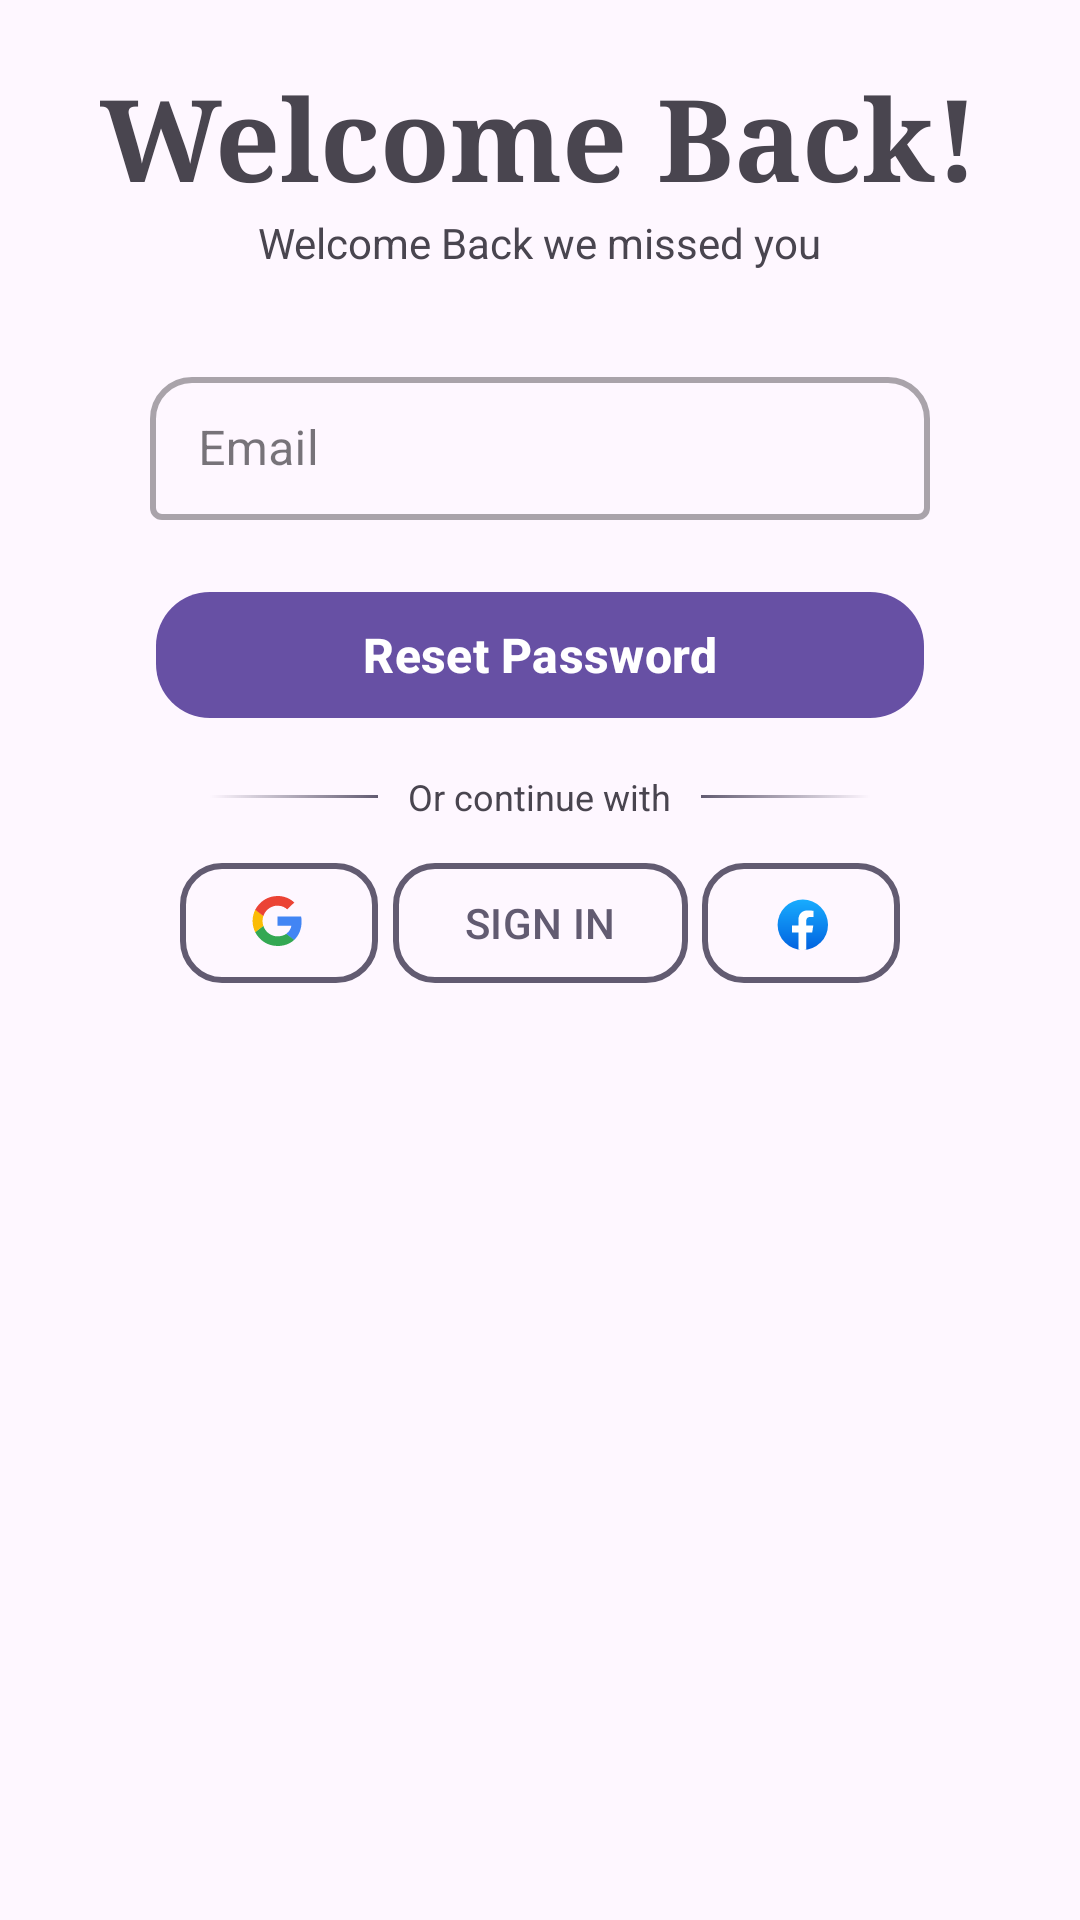

Reconstruct the res/layout file that produces this screen, plus the resources it refers to.
<!-- AndroidManifest.xml: application theme Theme.Scrollify -->
<!-- res/layout/fragment_forget_password.xml -->
<?xml version="1.0" encoding="utf-8"?>
<FrameLayout xmlns:android="http://schemas.android.com/apk/res/android"
    xmlns:app="http://schemas.android.com/apk/res-auto"
    xmlns:tools="http://schemas.android.com/tools"
    android:layout_width="match_parent"
    android:layout_height="match_parent"
    tools:context=".ForgetPassword">

    

    <RelativeLayout
        android:layout_width="match_parent"
        android:layout_height="match_parent"
        tools:ignore="UselessParent">

        <TextView
            android:id="@+id/welcome"
            android:layout_width="wrap_content"
            android:layout_height="wrap_content"
            android:layout_centerHorizontal="true"
            android:layout_marginTop="20dp"
            android:fontFamily="serif"
            android:text="@string/welcome_back"
            android:textSize="38sp"
            android:textStyle="bold" />

        <TextView
            android:id="@+id/welcomeMessage"
            android:layout_width="wrap_content"
            android:layout_height="wrap_content"
            android:layout_below="@+id/welcome"
            android:layout_centerHorizontal="true"
            android:text="@string/welcome_back_we_missed_you"
            android:textSize="14sp" />

        <com.google.android.material.textfield.TextInputLayout
            android:id="@+id/emailLayout"
            style="@style/Widget.MaterialComponents.TextInputLayout.OutlinedBox.Dense"
            android:layout_width="match_parent"
            android:layout_height="wrap_content"
            android:layout_below="@+id/welcomeMessage"
            android:layout_marginHorizontal="50dp"
            android:layout_marginTop="30dp"
            android:layout_marginBottom="20dp"
            app:boxBackgroundColor="@android:color/transparent"
            app:boxCornerRadiusTopEnd="14dp"
            app:boxCornerRadiusTopStart="14dp"
            app:boxStrokeWidth="2dp"
            app:boxStrokeWidthFocused="3dp">

            <com.google.android.material.textfield.TextInputEditText
                android:id="@+id/email"
                android:layout_width="match_parent"
                android:layout_height="wrap_content"
                android:hint="@string/email" />
        </com.google.android.material.textfield.TextInputLayout>


        <com.google.android.material.button.MaterialButton
            android:id="@+id/reset"
            android:layout_width="match_parent"
            android:layout_height="50dp"
            android:layout_below="@+id/emailLayout"
            android:layout_marginHorizontal="52dp"
            android:layout_marginBottom="14dp"
            android:text="@string/reset_password"
            android:textSize="16sp"
            android:textStyle="bold"
            app:cornerRadius="18dp" />

        <LinearLayout
            android:id="@+id/continuewith"
            android:layout_width="wrap_content"
            android:layout_height="wrap_content"
            android:layout_below="@+id/reset"
            android:layout_marginHorizontal="70dp"
            android:layout_marginBottom="10dp"
            android:gravity="center">

            <View
                android:layout_width="0dp"
                android:layout_height="1dp"
                android:layout_weight="1"
                android:background="@drawable/fadingline" />

            <TextView
                android:layout_width="wrap_content"
                android:layout_height="wrap_content"
                android:layout_marginHorizontal="10dp"
                android:text="@string/or_continue_with"
                android:textSize="12sp" />

            <View
                android:layout_width="0dp"
                android:layout_height="1dp"
                android:layout_weight="1"
                android:background="@drawable/fadingline"
                android:rotationY="180" />
        </LinearLayout>

        <androidx.constraintlayout.widget.ConstraintLayout
            android:layout_width="match_parent"
            android:layout_height="wrap_content"
            android:layout_below="@+id/continuewith"
            android:layout_marginHorizontal="60dp">

            <com.google.android.material.button.MaterialButton
                android:id="@id/google"
                android:layout_width="wrap_content"
                android:layout_height="wrap_content"
                android:backgroundTint="@android:color/transparent"
                android:minWidth="0dp"
                android:paddingEnd="16dp"
                app:cornerRadius="14dp"
                app:icon="@drawable/google"
                app:iconGravity="textStart"
                app:iconTint="@null"
                app:layout_constraintBottom_toBottomOf="parent"
                app:layout_constraintLeft_toLeftOf="parent"
                app:strokeColor="?attr/colorAccent"
                app:strokeWidth="2dp"
                tools:ignore="RtlSymmetry" />


            <com.google.android.material.button.MaterialButton
                android:id="@+id/signin"
                android:layout_width="wrap_content"
                android:layout_height="wrap_content"
                android:backgroundTint="@android:color/transparent"
                android:text="@string/sign_in"
                android:textColor="?attr/colorAccent"
                app:cornerRadius="14dp"
                app:layout_constraintBottom_toBottomOf="parent"
                app:layout_constraintEnd_toEndOf="@id/facebook"
                app:layout_constraintStart_toStartOf="@id/google"
                app:strokeColor="?attr/colorAccent"
                app:strokeWidth="2dp"
                tools:ignore="RtlSymmetry" />


            <com.google.android.material.button.MaterialButton
                android:id="@+id/facebook"
                android:layout_width="wrap_content"
                android:layout_height="wrap_content"
                android:backgroundTint="@android:color/transparent"
                android:minWidth="0dp"
                android:paddingEnd="16dp"
                app:cornerRadius="14dp"
                app:icon="@drawable/facebook"
                app:iconGravity="textStart"
                app:iconTint="@null"
                app:layout_constraintBottom_toBottomOf="parent"
                app:layout_constraintRight_toRightOf="parent"
                app:strokeColor="?attr/colorAccent"
                app:strokeWidth="2dp"
                tools:ignore="RtlSymmetry" />
        </androidx.constraintlayout.widget.ConstraintLayout>
    </RelativeLayout>

</FrameLayout>
<!-- resources referenced by this layout -->
<resources>
  <!-- drawable facebook (drawable) -->
  <vector xmlns:aapt="http://schemas.android.com/aapt" xmlns:android="http://schemas.android.com/apk/res/android" android:height="48dp" android:viewportHeight="30" android:viewportWidth="30" android:width="48dp">
        
      <path android:pathData="M16,16m-14,0a14,14 0,1 1,28 0a14,14 0,1 1,-28 0">
              
          <aapt:attr name="android:fillColor">
                    
              <gradient android:endX="16" android:endY="29.917" android:startX="16" android:startY="2" android:type="linear">
                          
                  <item android:color="#FF18ACFE" android:offset="0"/>
                          
                  <item android:color="#FF0163E0" android:offset="1"/>
                        
              </gradient>
                  
          </aapt:attr>
            
      </path>
        
      <path android:fillColor="#ffffff" android:pathData="M21.214,20.282L21.836,16.33H17.945V13.767C17.945,12.686 18.488,11.631 20.23,11.631H22V8.267C22,8.267 20.395,8 18.86,8C15.655,8 13.562,9.893 13.562,13.318V16.33H10V20.282H13.562V29.834C14.277,29.944 15.008,30 15.753,30C16.499,30 17.23,29.944 17.945,29.834V20.282H21.214Z"/>
      
  </vector>
  <!-- drawable fadingline (drawable) -->
  <?xml version="1.0" encoding="utf-8"?>
  <shape xmlns:android="http://schemas.android.com/apk/res/android"
      android:shape="rectangle">
  
      <gradient
          android:angle="0"
          android:endColor="?attr/colorAccent"
          android:startColor="#00B0B0B0" />
      <size
          android:width="2dp"/>
  </shape>
  <!-- drawable google (drawable) -->
  <vector xmlns:android="http://schemas.android.com/apk/res/android" android:height="36dp" android:viewportHeight="282" android:viewportWidth="282" android:width="36dp">
        
      <path android:fillColor="#4285F4" android:pathData="M258.88,133.45c0,-10.73 -0.87,-18.57 -2.76,-26.69L133.55,106.76v48.45h71.95c-1.45,12.04 -9.28,30.17 -26.69,42.36l-0.24,1.62 38.76,30.02 2.68,0.27c24.66,-22.77 38.88,-56.28 38.88,-96.03"/>
        
      <path android:fillColor="#34A853" android:pathData="M133.55,261.1c35.25,0 64.84,-11.6 86.45,-31.62l-41.2,-31.91c-11.02,7.69 -25.82,13.06 -45.26,13.06 -34.52,0 -63.82,-22.77 -74.27,-54.25l-1.53,0.13 -40.3,31.19 -0.53,1.47C38.39,231.8 82.49,261.1 133.55,261.1"/>
        
      <path android:fillColor="#FBBC05" android:pathData="M59.28,156.37c-2.76,-8.12 -4.35,-16.83 -4.35,-25.82 0,-8.99 1.6,-17.7 4.21,-25.82l-0.07,-1.73L18.26,71.31l-1.34,0.63C8.08,89.64 3,109.52 3,130.55s5.08,40.9 13.93,58.6l42.36,-32.78"/>
        
      <path android:fillColor="#EB4335" android:pathData="M133.55,50.48c24.51,0 41.05,10.59 50.48,19.44l36.84,-35.97C198.24,12.91 168.8,0 133.55,0 82.49,0 38.39,29.3 16.92,71.95l42.21,32.78c10.59,-31.48 39.89,-54.25 74.41,-54.25"/>
      
  </vector>
  <string name="email">Email</string>
  <string name="or_continue_with">Or continue with</string>
  <string name="reset_password">Reset Password</string>
  <string name="sign_in">SIGN IN</string>
  <string name="welcome_back">Welcome Back!</string>
  <string name="welcome_back_we_missed_you">Welcome Back we missed you</string>
  <style name="Theme.Scrollify" parent="Base.Theme.Scrollify" />
  <style name="Base.Theme.Scrollify" parent="Theme.Material3.DayNight.NoActionBar">
          
          
      </style>
</resources>
